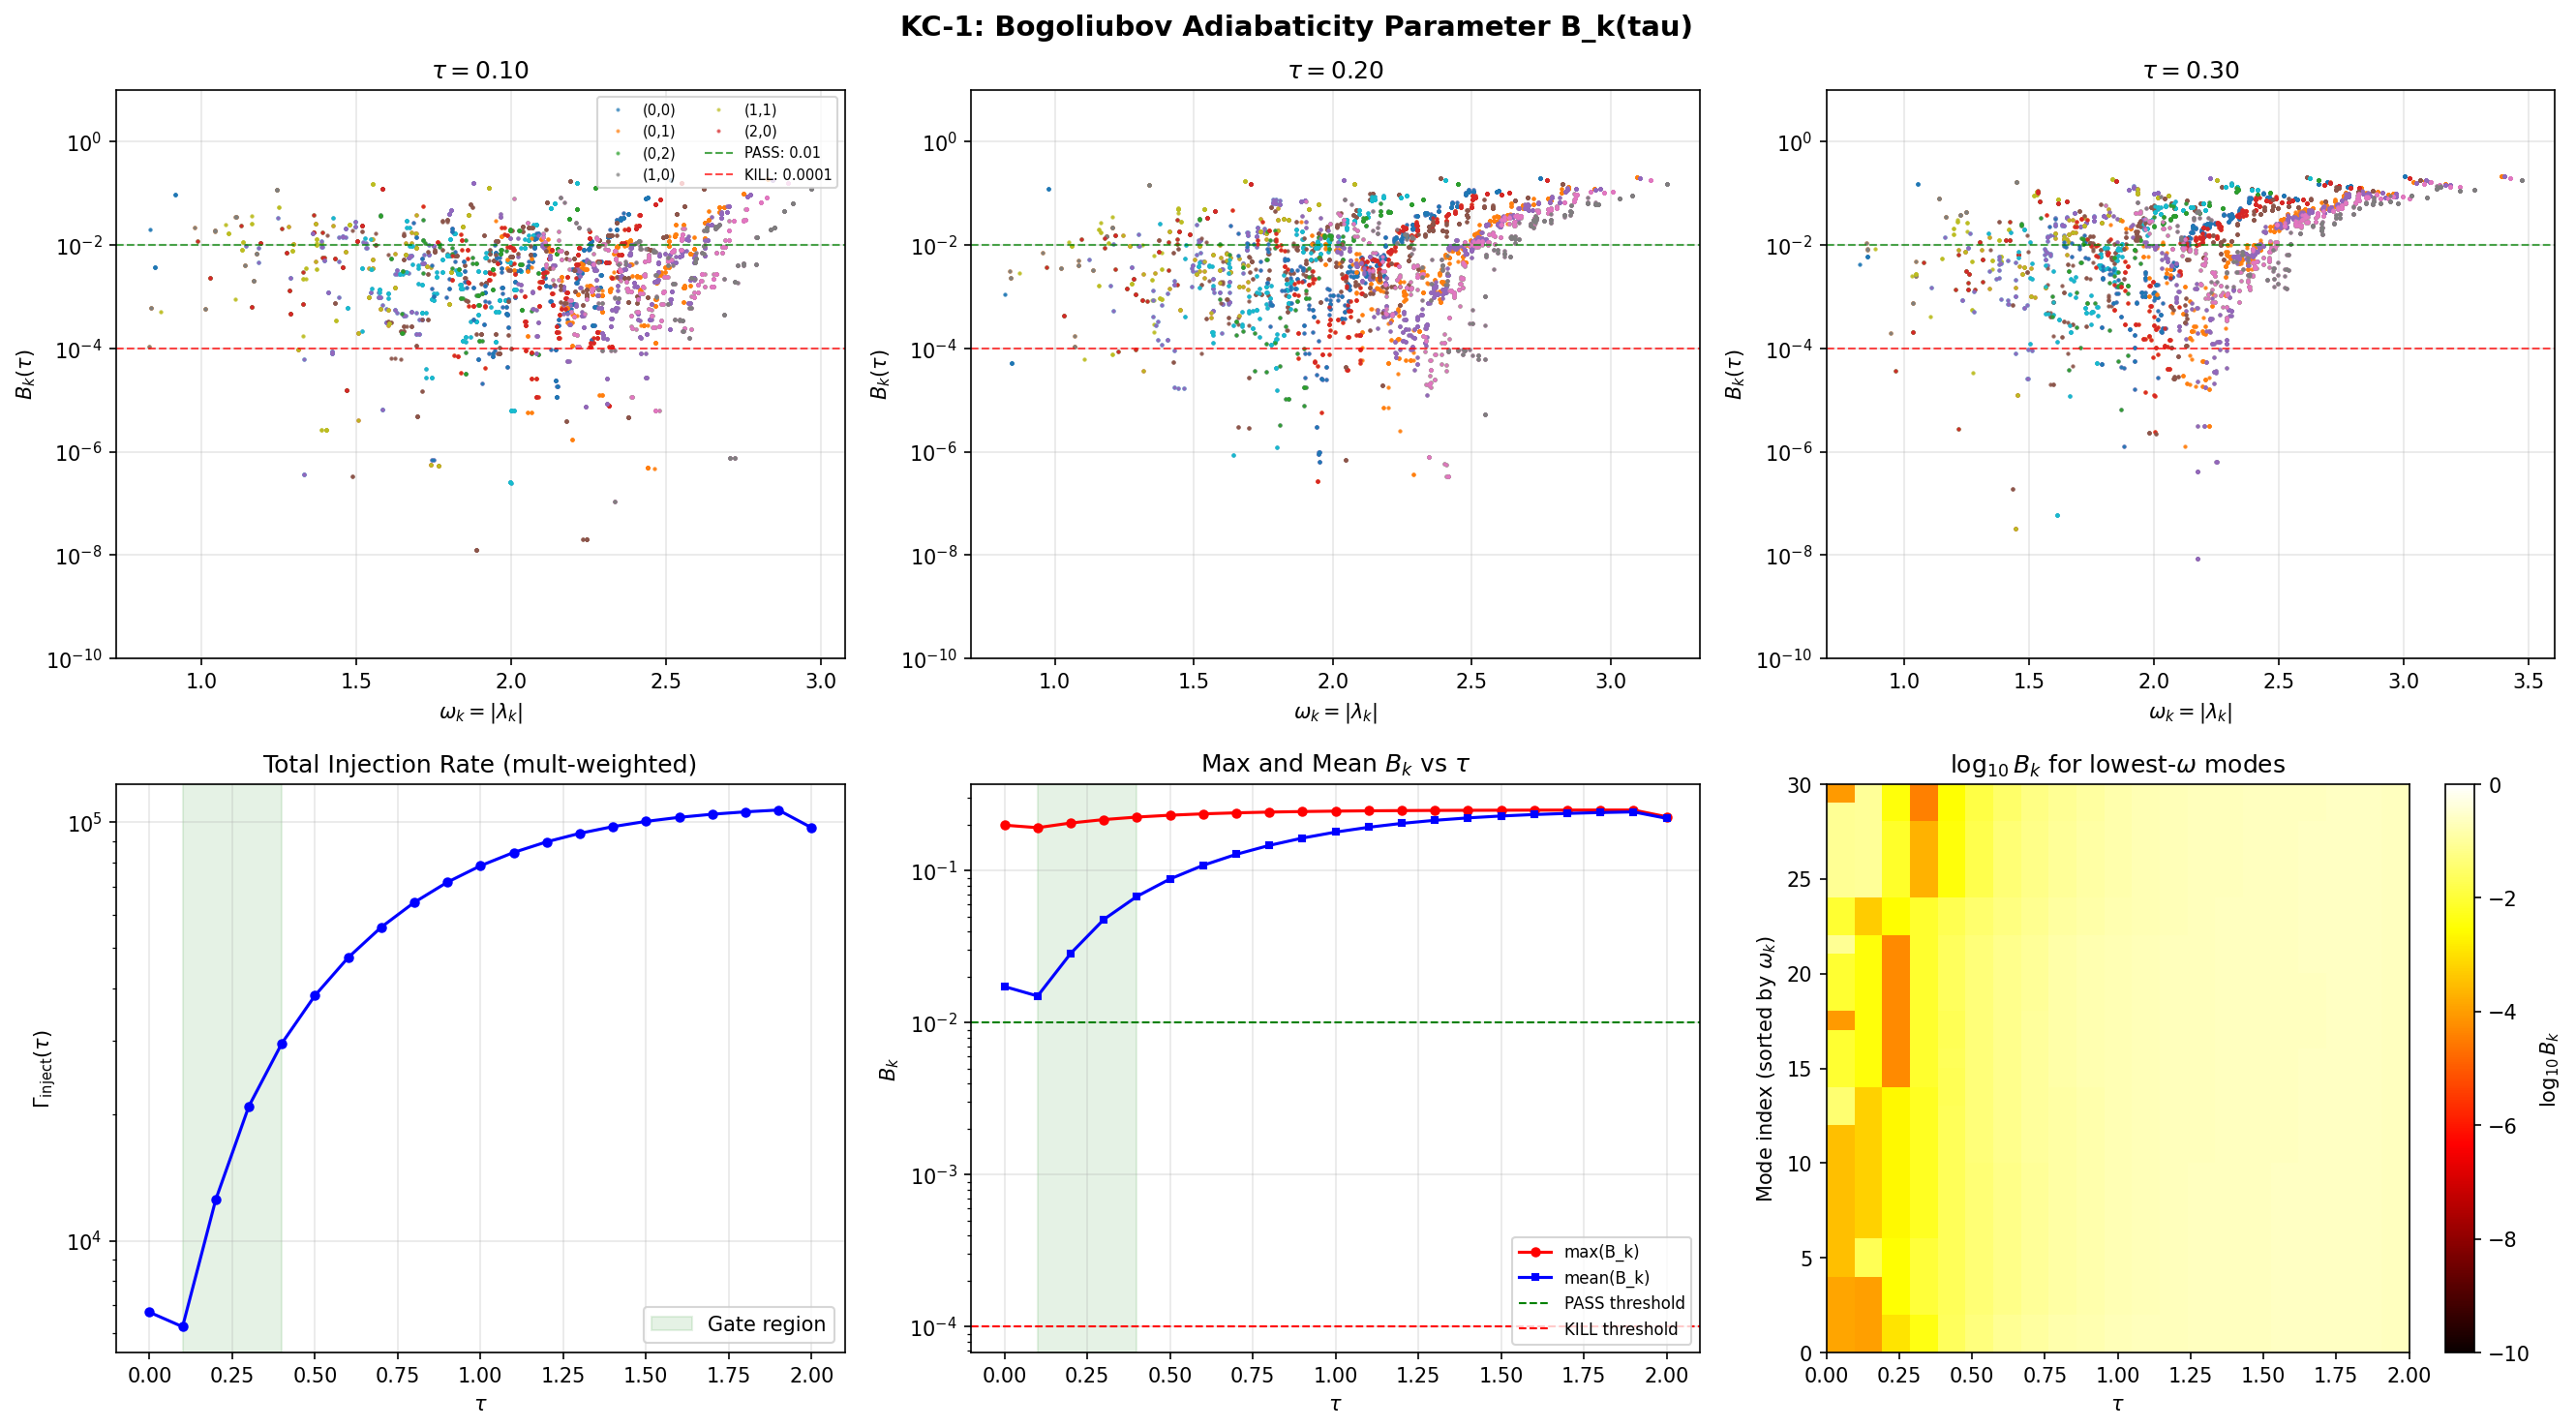

Write Python code to recreate this figure.
"""
Session 28a Computation KC-1: Parametric Injection Rate (Bogoliubov Coefficients)
=================================================================================

Computes |beta_k|^2 from the rate of change of Dirac eigenvalues d(lambda_k)/d(tau).
This is the Parker particle creation rate on the internal space -- the mechanism by
which an evolving Jensen deformation generates phononic excitations.

Physics:
--------
When the internal geometry evolves (tau changes in time), the Dirac eigenvalues
lambda_k(tau) become time-dependent. In the WKB/adiabatic approximation, the
Bogoliubov coefficient for particle creation in mode k is:

    |beta_k|^2 ~ (1 / (4 omega_k^2)) * |d(omega_k)/d(tau)|^2 * (d(tau)/dt)^2

where omega_k(tau) = |lambda_k(tau)| is the mode frequency.

We compute the tau-independent (geometric) part:

    B_k(tau) = (1 / (4 * omega_k^2)) * (d(omega_k)/d(tau))^2

This is the "adiabaticity parameter" -- if B_k >> 1, the adiabatic approximation
breaks down and copious particle creation occurs. If B_k << 1, the evolution is
adiabatic and particles are NOT created.

The physical injection rate is: |beta_k|^2 = B_k * (d(tau)/dt)^2.

Input: tier0-computation/s19a_sweep_data.npz (21 tau values, 11424 modes)
Output: tier0-computation/s28a_bogoliubov_coefficients.npz
        tier0-computation/s28a_bogoliubov_coefficients.png

Gate KC-1:
    PASS: B_k > 0.01 for modes near the gap edge at any tau in [0.10, 0.40]
    CLOSED: B_k < 10^{-4} for ALL modes at ALL tau -- no parametric amplification
    INCONCLUSIVE: B_k in [10^{-4}, 0.01] -- marginal injection

Author: phonon-exflation-sim agent
Date: 2026-02-27
"""

import numpy as np
import matplotlib
matplotlib.use('Agg')
import matplotlib.pyplot as plt
from pathlib import Path
import sys

# ==============================================================================
# Configuration
# ==============================================================================

DATA_DIR = Path(__file__).parent
INPUT_FILE = DATA_DIR / "s19a_sweep_data.npz"
OUTPUT_NPZ = DATA_DIR / "s28a_bogoliubov_coefficients.npz"
OUTPUT_PNG = DATA_DIR / "s28a_bogoliubov_coefficients.png"

# Gate thresholds
B_PASS_THRESHOLD = 0.01
B_KILL_THRESHOLD = 1e-4

# Region of interest for the gate
TAU_GATE_MIN = 0.10
TAU_GATE_MAX = 0.40

# ==============================================================================
# Load data
# ==============================================================================

print("=" * 72)
print("KC-1: Parametric Injection Rate (Bogoliubov Coefficients)")
print("=" * 72)

data = np.load(INPUT_FILE, allow_pickle=True)
tau_values = data['tau_values']  # shape (21,)
n_tau = len(tau_values)
n_modes = data['eigenvalues_0'].shape[0]  # 11424

print(f"Loaded: {n_tau} tau values from {tau_values[0]:.2f} to {tau_values[-1]:.2f}")
print(f"Modes per tau: {n_modes}")

# Build eigenvalue matrix: shape (n_tau, n_modes)
eigenvalues = np.zeros((n_tau, n_modes))
sector_p = np.zeros((n_tau, n_modes), dtype=np.int32)
sector_q = np.zeros((n_tau, n_modes), dtype=np.int32)
multiplicities = np.zeros((n_tau, n_modes), dtype=np.int32)

for i in range(n_tau):
    eigenvalues[i] = data[f'eigenvalues_{i}']
    sector_p[i] = data[f'sector_p_{i}']
    sector_q[i] = data[f'sector_q_{i}']
    multiplicities[i] = data[f'multiplicities_{i}']

# ==============================================================================
# Mode tracking: sort eigenvalues by absolute value at each tau
# ==============================================================================
# The eigenvalues in the .npz may not be consistently ordered across tau.
# We need to track modes. Since D_K is block-diagonal, eigenvalues within
# each (p,q) sector are smoothly varying. Sort by (sector, |eigenvalue|)
# to track modes consistently.

print("\nTracking modes across tau values...")

# For each tau, create a composite sort key: (p, q, sign(lambda), |lambda|)
# This ensures we track individual mode trajectories.
omega = np.abs(eigenvalues)  # mode frequencies

# We need to track modes. Strategy: within each (p,q) sector at each tau,
# sort by eigenvalue magnitude. Since eigenvalues evolve continuously,
# modes at the same position in the sorted order within a sector correspond
# to the same physical mode.

# Get unique sectors at tau=0 (they are the same at all tau by block-diagonality)
unique_sectors = set()
for j in range(n_modes):
    unique_sectors.add((int(sector_p[0, j]), int(sector_q[0, j])))
unique_sectors = sorted(unique_sectors)
print(f"Unique sectors: {len(unique_sectors)}")

# Build tracked omega array: shape (n_tau, n_modes)
# Within each sector, sort by |eigenvalue| and track by index
omega_tracked = np.zeros_like(omega)
sign_tracked = np.zeros_like(eigenvalues)  # track sign for completeness
sector_p_ref = sector_p[0].copy()
sector_q_ref = sector_q[0].copy()
mult_ref = multiplicities[0].copy()

# Build sector masks from tau=0 reference
sector_masks = {}
for (p, q) in unique_sectors:
    mask = (sector_p[0] == p) & (sector_q[0] == q)
    sector_masks[(p, q)] = np.where(mask)[0]

# For each tau, sort eigenvalues within each sector by |lambda| to match modes
for i in range(n_tau):
    for (p, q), ref_idx in sector_masks.items():
        # Get eigenvalues in this sector at tau[i]
        # Find matching indices at tau[i]
        mask_i = (sector_p[i] == p) & (sector_q[i] == q)
        idx_i = np.where(mask_i)[0]

        # Sort both by |eigenvalue| to match
        ref_order = np.argsort(np.abs(eigenvalues[0, ref_idx]))
        cur_order = np.argsort(np.abs(eigenvalues[i, idx_i]))

        if len(ref_idx) != len(idx_i):
            print(f"  WARNING: sector ({p},{q}) tau={tau_values[i]:.1f}: "
                  f"{len(ref_idx)} vs {len(idx_i)} modes")
            continue

        # Map: ref_idx[ref_order[k]] <-> idx_i[cur_order[k]]
        for k in range(len(ref_order)):
            target = ref_idx[ref_order[k]]
            source = idx_i[cur_order[k]]
            omega_tracked[i, target] = np.abs(eigenvalues[i, source])
            sign_tracked[i, target] = np.sign(eigenvalues[i, source])

# ==============================================================================
# Compute d(omega_k)/d(tau) via 3-point central differences
# ==============================================================================

print("\nComputing d(omega_k)/d(tau) via central differences...")

dtau = tau_values[1] - tau_values[0]  # uniform spacing = 0.1
domega_dtau = np.zeros_like(omega_tracked)

# Central difference for interior points
for i in range(1, n_tau - 1):
    domega_dtau[i] = (omega_tracked[i + 1] - omega_tracked[i - 1]) / (2 * dtau)

# Forward/backward difference at boundaries
domega_dtau[0] = (omega_tracked[1] - omega_tracked[0]) / dtau
domega_dtau[-1] = (omega_tracked[-1] - omega_tracked[-2]) / dtau

# ==============================================================================
# Compute Bogoliubov adiabaticity parameter B_k(tau)
# ==============================================================================

print("Computing B_k(tau) = (1/(4*omega_k^2)) * (d(omega_k)/d(tau))^2 ...")

# Avoid division by zero for any zero eigenvalues
omega_safe = np.where(omega_tracked > 1e-12, omega_tracked, 1e-12)
B_k = (1.0 / (4.0 * omega_safe**2)) * domega_dtau**2

# ==============================================================================
# Analysis: focus on gate region tau in [0.10, 0.40]
# ==============================================================================

gate_mask = (tau_values >= TAU_GATE_MIN) & (tau_values <= TAU_GATE_MAX)
gate_tau_idx = np.where(gate_mask)[0]
gate_taus = tau_values[gate_mask]

print(f"\nGate region: tau in [{TAU_GATE_MIN}, {TAU_GATE_MAX}]")
print(f"  Tau values in gate: {gate_taus}")

# For each tau in gate region, find max B_k, identify which mode
print("\n--- B_k statistics in gate region ---")
B_max_gate = 0.0
B_max_tau = None
B_max_mode_info = None

for i in gate_tau_idx:
    tau = tau_values[i]
    B_at_tau = B_k[i]
    max_B = np.max(B_at_tau)
    max_idx = np.argmax(B_at_tau)
    p_max = sector_p_ref[max_idx]
    q_max = sector_q_ref[max_idx]
    omega_at_max = omega_tracked[i, max_idx]

    print(f"  tau={tau:.2f}: max(B_k) = {max_B:.6e}, "
          f"mode omega={omega_at_max:.4f}, sector=({p_max},{q_max})")

    if max_B > B_max_gate:
        B_max_gate = max_B
        B_max_tau = tau
        B_max_mode_info = (p_max, q_max, omega_at_max, max_idx)

# Gap-edge analysis: identify modes within 10% of the spectral gap
print("\n--- Gap-edge mode analysis ---")
for i in gate_tau_idx:
    tau = tau_values[i]
    gap = np.min(omega_tracked[i, omega_tracked[i] > 1e-6])
    near_gap_mask = (omega_tracked[i] > 0.9 * gap) & (omega_tracked[i] < 1.1 * gap)
    near_gap_idx = np.where(near_gap_mask)[0]
    if len(near_gap_idx) > 0:
        B_near_gap = B_k[i, near_gap_idx]
        max_B_gap = np.max(B_near_gap)
        mean_B_gap = np.mean(B_near_gap)
        print(f"  tau={tau:.2f}: gap={gap:.4f}, {len(near_gap_idx)} near-gap modes, "
              f"max(B)={max_B_gap:.6e}, mean(B)={mean_B_gap:.6e}")
    else:
        print(f"  tau={tau:.2f}: no near-gap modes found")

# ==============================================================================
# Compute total injection rate per tau
# ==============================================================================

print("\n--- Total injection rate (multiplicity-weighted) ---")
# Gamma_inject(tau) = sum_k B_k(tau) * mult_k
Gamma_inject = np.zeros(n_tau)
for i in range(n_tau):
    Gamma_inject[i] = np.sum(B_k[i] * mult_ref)

for i in range(n_tau):
    print(f"  tau={tau_values[i]:.2f}: Gamma_inject = {Gamma_inject[i]:.6e}")

# ==============================================================================
# Per-sector breakdown at representative tau values
# ==============================================================================

print("\n--- Per-sector B_k breakdown at tau=0.15, 0.25, 0.35 ---")
target_taus = [0.15, 0.25, 0.35]
# Find nearest tau indices
for t_target in target_taus:
    i = np.argmin(np.abs(tau_values - t_target))
    tau = tau_values[i]
    print(f"\n  tau = {tau:.2f} (index {i}):")
    for (p, q), ref_idx in sorted(sector_masks.items()):
        B_sector = B_k[i, ref_idx]
        omega_sector = omega_tracked[i, ref_idx]
        if len(B_sector) == 0:
            continue
        max_B = np.max(B_sector)
        mean_B = np.mean(B_sector)
        gap_sector = np.min(omega_sector[omega_sector > 1e-6]) if np.any(omega_sector > 1e-6) else 0
        print(f"    ({p},{q}): {len(ref_idx):4d} modes, gap={gap_sector:.4f}, "
              f"max(B)={max_B:.4e}, mean(B)={mean_B:.4e}")

# ==============================================================================
# Adiabaticity ratio: omega / |d(omega)/d(tau)| — the "adiabatic ratio"
# ==============================================================================
# If omega / |d(omega)/d(tau)| >> 1, evolution is adiabatic (no creation)
# If omega / |d(omega)/d(tau)| ~ 1, breakdown (copious creation)

print("\n--- Adiabaticity ratio omega / |d(omega)/d(tau)| ---")
for i in gate_tau_idx:
    tau = tau_values[i]
    domega_abs = np.abs(domega_dtau[i])
    # Avoid div by zero
    ratio = np.where(domega_abs > 1e-15,
                     omega_tracked[i] / domega_abs,
                     np.inf)
    min_ratio = np.min(ratio[np.isfinite(ratio)])
    # Modes with ratio < 10 are "non-adiabatic"
    non_adiab = np.sum(ratio < 10)
    strongly_non = np.sum(ratio < 1)
    print(f"  tau={tau:.2f}: min(omega/|domega/dtau|) = {min_ratio:.4f}, "
          f"modes with ratio<10: {non_adiab}, ratio<1: {strongly_non}")

# ==============================================================================
# Gate verdict
# ==============================================================================

print("\n" + "=" * 72)
print("GATE KC-1 VERDICT")
print("=" * 72)

# Check max B_k in gate region for ALL modes
B_all_gate = B_k[gate_mask]
B_max_all = np.max(B_all_gate)
B_max_overall_tau_idx = gate_tau_idx[np.unravel_index(np.argmax(B_all_gate),
                                                       B_all_gate.shape)[0]]
B_max_overall_mode_idx = np.unravel_index(np.argmax(B_all_gate), B_all_gate.shape)[1]

print(f"\nMax B_k in gate region [0.10, 0.40]: {B_max_all:.6e}")
print(f"  At tau = {tau_values[B_max_overall_tau_idx]:.2f}, "
      f"mode index = {B_max_overall_mode_idx}, "
      f"sector = ({sector_p_ref[B_max_overall_mode_idx]}, "
      f"{sector_q_ref[B_max_overall_mode_idx]})")

# Check gap-edge modes specifically
B_gap_edge_max = 0.0
for i in gate_tau_idx:
    gap = np.min(omega_tracked[i, omega_tracked[i] > 1e-6])
    near_gap = (omega_tracked[i] > 0.9 * gap) & (omega_tracked[i] < 1.1 * gap)
    if np.any(near_gap):
        B_gap_edge_max = max(B_gap_edge_max, np.max(B_k[i, near_gap]))

print(f"Max B_k at gap edge: {B_gap_edge_max:.6e}")

if B_gap_edge_max > B_PASS_THRESHOLD:
    verdict = "PASS"
    print(f"\nVERDICT: **PASS** -- B_k = {B_gap_edge_max:.4e} > {B_PASS_THRESHOLD} at gap edge")
elif B_max_all > B_PASS_THRESHOLD:
    verdict = "PASS"
    print(f"\nVERDICT: **PASS** -- B_k = {B_max_all:.4e} > {B_PASS_THRESHOLD} (non-gap-edge modes)")
elif B_max_all < B_KILL_THRESHOLD:
    verdict = "CLOSED"
    print(f"\nVERDICT: **CLOSED** -- B_k = {B_max_all:.4e} < {B_KILL_THRESHOLD} for ALL modes")
else:
    verdict = "INCONCLUSIVE"
    print(f"\nVERDICT: **INCONCLUSIVE** -- B_k in [{B_KILL_THRESHOLD}, {B_PASS_THRESHOLD}]")

print(f"\nPhysical note: |beta_k|^2 = B_k * (dtau/dt)^2.")
print(f"For dtau/dt = 1 (geometric time), |beta_k|^2 = B_k.")
print(f"For dtau/dt << 1 (slow roll), |beta_k|^2 << B_k.")

# ==============================================================================
# Save data
# ==============================================================================

np.savez_compressed(
    OUTPUT_NPZ,
    tau_values=tau_values,
    omega_tracked=omega_tracked,
    domega_dtau=domega_dtau,
    B_k=B_k,
    sector_p_ref=sector_p_ref,
    sector_q_ref=sector_q_ref,
    mult_ref=mult_ref,
    Gamma_inject=Gamma_inject,
    B_max_gate=np.array([B_max_all]),
    B_gap_edge_max=np.array([B_gap_edge_max]),
    verdict=np.array([verdict]),
)
print(f"\nSaved: {OUTPUT_NPZ}")

# ==============================================================================
# Plotting
# ==============================================================================

fig, axes = plt.subplots(2, 3, figsize=(18, 10))
fig.suptitle("KC-1: Bogoliubov Adiabaticity Parameter B_k(tau)", fontsize=14, fontweight='bold')

# --- Panel 1: B_k vs omega at tau = 0.15 ---
target_indices = []
for t in [0.15, 0.25, 0.35]:
    target_indices.append(np.argmin(np.abs(tau_values - t)))

for ax_idx, (ax, ti) in enumerate(zip(axes[0], target_indices)):
    tau = tau_values[ti]
    omega_i = omega_tracked[ti]
    B_i = B_k[ti]

    # Color by sector (p,q)
    for (p, q), ref_idx in sorted(sector_masks.items()):
        if len(ref_idx) == 0:
            continue
        label = f"({p},{q})" if p + q <= 2 else None
        ax.semilogy(omega_i[ref_idx], B_i[ref_idx], '.', markersize=2, alpha=0.6, label=label)

    ax.axhline(B_PASS_THRESHOLD, color='green', ls='--', lw=1, alpha=0.7, label=f'PASS: {B_PASS_THRESHOLD}')
    ax.axhline(B_KILL_THRESHOLD, color='red', ls='--', lw=1, alpha=0.7, label=f'CLOSED: {B_KILL_THRESHOLD}')
    ax.set_xlabel(r'$\omega_k = |\lambda_k|$')
    ax.set_ylabel(r'$B_k(\tau)$')
    ax.set_title(f'$\\tau = {tau:.2f}$')
    if ax_idx == 0:
        ax.legend(fontsize=7, ncol=2, loc='upper right')
    ax.set_ylim(1e-10, 10)
    ax.grid(True, alpha=0.3)

# --- Panel 2a: Total injection rate vs tau ---
ax = axes[1, 0]
ax.semilogy(tau_values, Gamma_inject, 'b-o', markersize=4)
ax.axvspan(TAU_GATE_MIN, TAU_GATE_MAX, alpha=0.1, color='green', label='Gate region')
ax.set_xlabel(r'$\tau$')
ax.set_ylabel(r'$\Gamma_{\rm inject}(\tau)$')
ax.set_title('Total Injection Rate (mult-weighted)')
ax.legend()
ax.grid(True, alpha=0.3)

# --- Panel 2b: Max B_k vs tau ---
ax = axes[1, 1]
B_max_per_tau = np.max(B_k, axis=1)
B_mean_per_tau = np.mean(B_k, axis=1)
ax.semilogy(tau_values, B_max_per_tau, 'r-o', markersize=4, label='max(B_k)')
ax.semilogy(tau_values, B_mean_per_tau, 'b-s', markersize=3, label='mean(B_k)')
ax.axhline(B_PASS_THRESHOLD, color='green', ls='--', lw=1, label='PASS threshold')
ax.axhline(B_KILL_THRESHOLD, color='red', ls='--', lw=1, label='CLOSURE threshold')
ax.axvspan(TAU_GATE_MIN, TAU_GATE_MAX, alpha=0.1, color='green')
ax.set_xlabel(r'$\tau$')
ax.set_ylabel(r'$B_k$')
ax.set_title(r'Max and Mean $B_k$ vs $\tau$')
ax.legend(fontsize=8)
ax.grid(True, alpha=0.3)

# --- Panel 2c: Heatmap of B_k near gap edge across tau ---
ax = axes[1, 2]
# For each tau, get the 20 smallest-omega modes and their B_k
n_show = 30
B_gap_heatmap = np.zeros((n_tau, n_show))
omega_gap_labels = []
for i in range(n_tau):
    # Get sorted by omega
    sorted_idx = np.argsort(omega_tracked[i])
    for j in range(min(n_show, len(sorted_idx))):
        B_gap_heatmap[i, j] = B_k[i, sorted_idx[j]]

im = ax.imshow(np.log10(np.clip(B_gap_heatmap.T, 1e-15, None)),
               aspect='auto', origin='lower',
               extent=[tau_values[0], tau_values[-1], 0, n_show],
               cmap='hot', vmin=-10, vmax=0)
ax.set_xlabel(r'$\tau$')
ax.set_ylabel('Mode index (sorted by $\\omega_k$)')
ax.set_title(r'$\log_{10} B_k$ for lowest-$\omega$ modes')
plt.colorbar(im, ax=ax, label=r'$\log_{10} B_k$')

plt.tight_layout()
plt.savefig(OUTPUT_PNG, dpi=150, bbox_inches='tight')
print(f"Saved: {OUTPUT_PNG}")

print("\nDone.")
